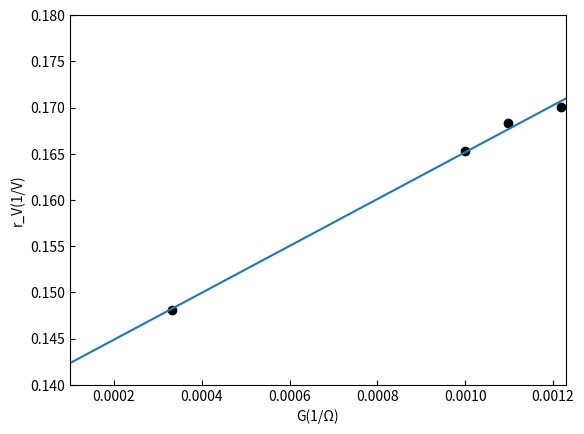

Write Python code to recreate this figure.
# -*- coding: utf-8 -*-

import numpy as np
import matplotlib.pyplot as plt

G = np.array([0.001,	0.000333333,0.001219512,0.001098901])           #実験データ : 抵抗の逆数(コンダクタンス,Gで表す)
r_V = np.array([0.165289256,0.148148148,0.170068027,0.168350168])         #実験データ : 測定した電圧の逆数
data_min=G.min()
data_max=G.max()
############### 与えられた各実験データをベクトルと考える
G_ = np.array([G,np.ones(len(G))])  #実験データのベクトルに単位ベクトルを結合(足し算ではない)
G_t = G_.T                           #上で作ったG_ベクトルを転置しておく
a,b = np.linalg.lstsq(G_t,r_V,rcond=None)[0]   #最小二乗解を G_t * x - r_V となるベクトル x を求めることで解いてくれる。x = (a,b)
plt.rcParams['xtick.direction'] = 'in'
plt.rcParams['ytick.direction'] = 'in'

plt.xlabel('G(1/Ω)')
plt.ylabel('r_V(1/V)')
plt.xlim(0.0001,0.00123)
plt.ylim(0.14,0.18)


print('内部抵抗')
print(a/b)
print('起電力')
print(1/b)
print('電圧と起電力の比')
print(b/(b+a))


plt.scatter(G,r_V,color="k") #x座標G,y座標r_Vの点を全要素で描画します(散布図)
plt.plot( [0, np.max(G)+0.08],[b, a * (np.max(G)+0.08) +b]) #x座標[0~Gの最大値まで],y座標[b ~ (a * x + b)]までの直線を引く
plt.show()